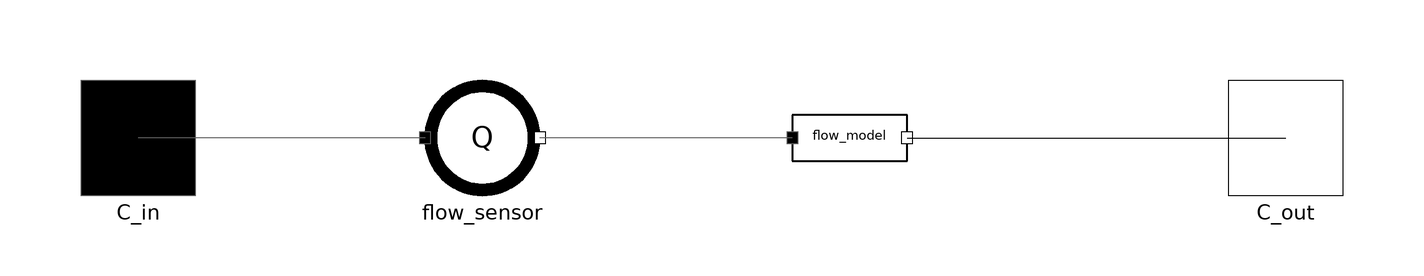

This picture is the connection diagram that the Modelica source below describes through its graphical annotations.

partial model Leak

  replaceable package Medium = MetroscopeModelingLibrary.Partial.Media.PartialMedium;

  Real Q;
  Real Q_th;
  Real Q_lbs;
  Real Q_Mlbh;

  // Dummy input for local balance:
  import MetroscopeModelingLibrary.Utilities.Units.Inputs;
  Inputs.InputDifferentialPressure DP_input(start=0);

  replaceable Partial.Connectors.FluidInlet C_in(
    redeclare package Medium = Medium) annotation (Placement(transformation(extent={{-110,-10},{-90,10}}), iconTransformation(extent={{-110,-10},{-90,10}})));
  replaceable Partial.Connectors.FluidOutlet C_out(
    redeclare package Medium = Medium) annotation (Placement(transformation(extent={{90,-10},{110,10}}), iconTransformation(extent={{90,-10},{110,10}})));
  replaceable Sensors.FlowSensor flow_sensor annotation (Placement(transformation(extent={{-50,-10},{-30,10}})));
  replaceable BaseClasses.IsoHFlowModel flow_model annotation (Placement(transformation(extent={{14,-10},{34,10}})));
equation

  Q = flow_sensor.Q;
  Q_th = flow_sensor.Q_th;
  Q_lbs = flow_sensor.Q_lbs;
  Q_Mlbh = flow_sensor.Q_Mlbh;

  // For local balance:
  flow_model.DP = DP_input;

  connect(flow_model.C_out, C_out) annotation (Line(points={{34,0},{100,0}}, color={0,0,0}));
  connect(flow_model.C_in, flow_sensor.C_out) annotation (Line(points={{14,0},{-30,0}}, color={95,95,95}));
  connect(flow_sensor.C_in, C_in) annotation (Line(points={{-50,0},{-100,0}}, color={95,95,95}));
  annotation (Icon(coordinateSystem(preserveAspectRatio=false), graphics={
                            Rectangle(
          extent={{-100,40},{0,-40}},
          lineColor={0,140,72},
          fillColor={85,255,85},
          fillPattern=FillPattern.Solid),
                             Rectangle(
          extent={{0,40},{100,-40}},
          lineColor={0,140,72},
          fillColor={170,255,213},
          fillPattern=FillPattern.Solid),
        Ellipse(
          extent={{12,16},{36,6}},
          fillColor={85,255,85},
          fillPattern=FillPattern.Solid,
          pattern=LinePattern.None),
        Ellipse(
          extent={{8,0},{24,-6}},
          fillColor={85,255,85},
          fillPattern=FillPattern.Solid,
          pattern=LinePattern.None),
        Ellipse(
          extent={{36,2},{60,-6}},
          fillColor={85,255,85},
          fillPattern=FillPattern.Solid,
          pattern=LinePattern.None),
        Ellipse(
          extent={{56,10},{80,2}},
          fillColor={85,255,85},
          fillPattern=FillPattern.Solid,
          pattern=LinePattern.None),
        Ellipse(
          extent={{60,-6},{84,-14}},
          fillColor={85,255,85},
          fillPattern=FillPattern.Solid,
          pattern=LinePattern.None),
        Ellipse(
          extent={{18,-12},{42,-20}},
          fillColor={85,255,85},
          fillPattern=FillPattern.Solid,
          pattern=LinePattern.None)}), Diagram(coordinateSystem(preserveAspectRatio=false)));
end Leak;